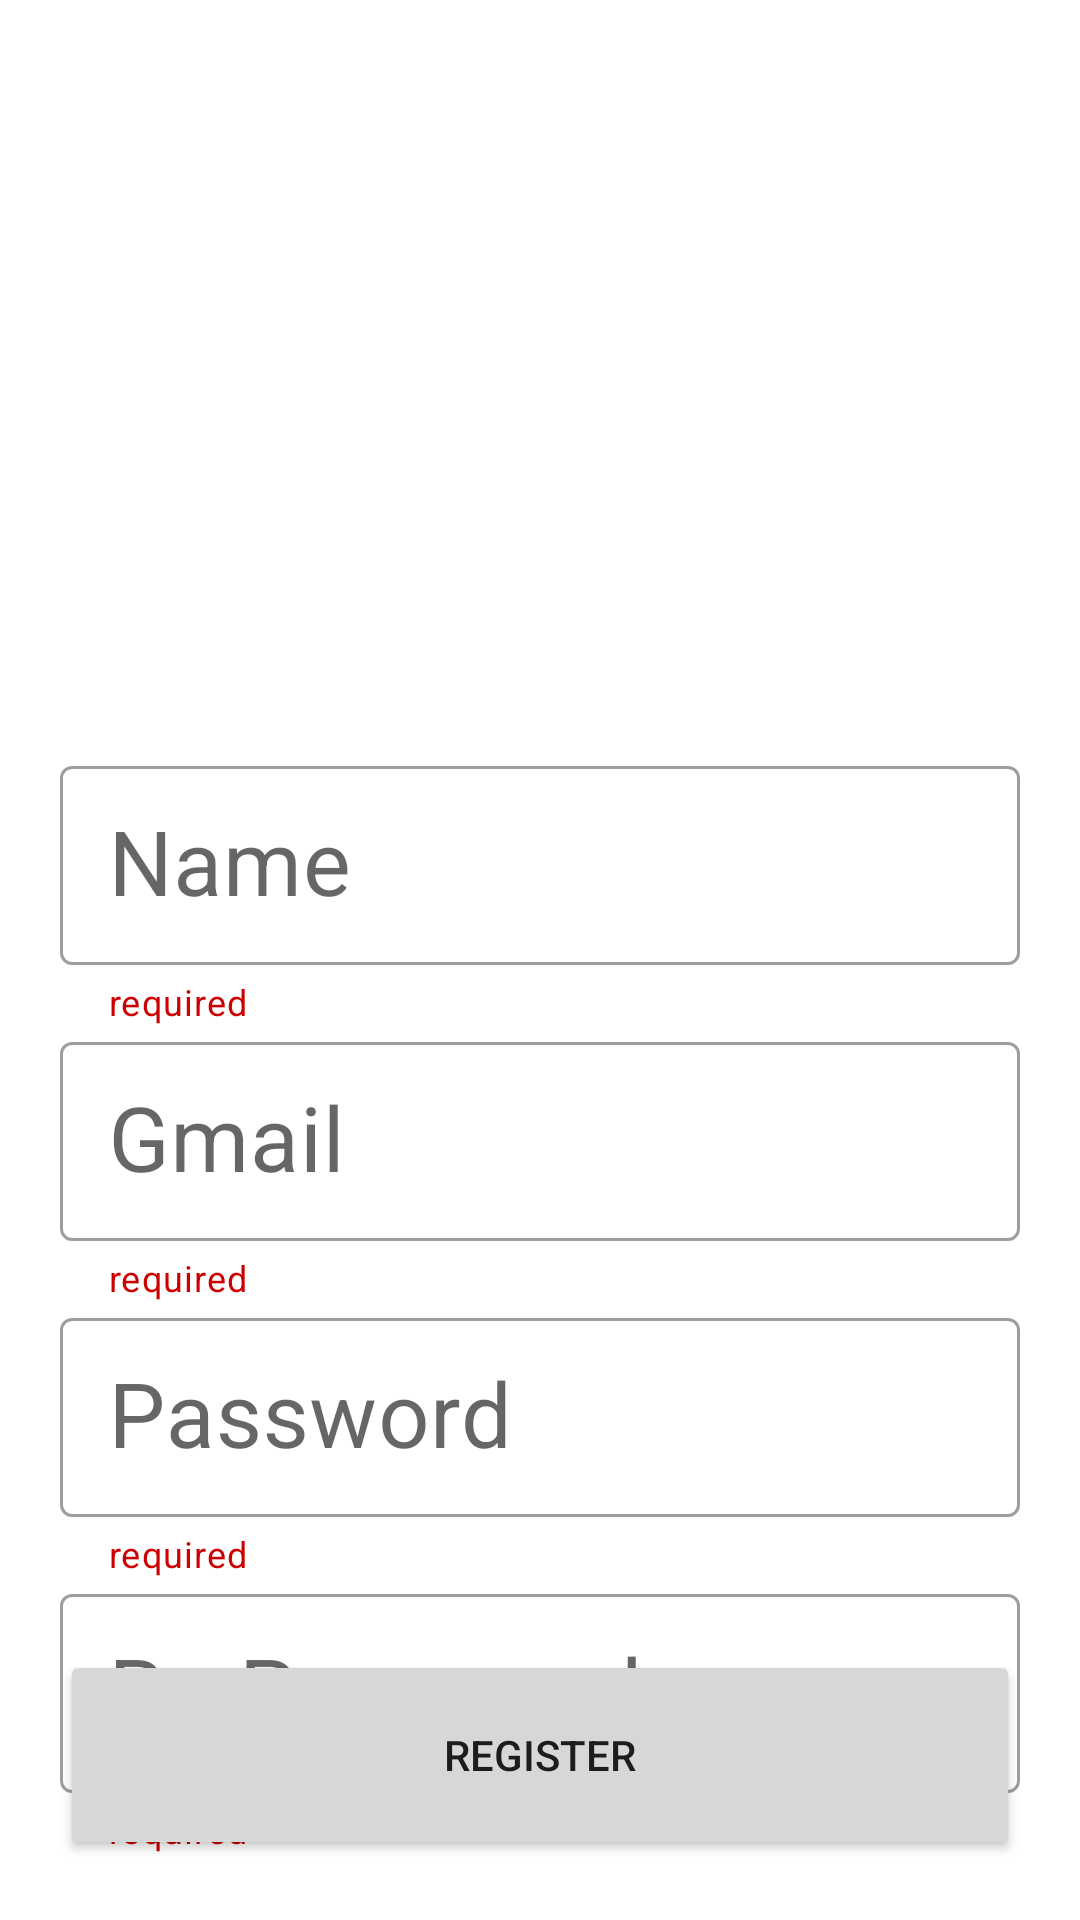

Write the Android layout XML for this screen, with the resource values it uses.
<!-- AndroidManifest.xml: application theme Theme.Messages -->
<!-- res/layout/activity_sign_up.xml -->
<?xml version="1.0" encoding="utf-8"?>
<RelativeLayout xmlns:android="http://schemas.android.com/apk/res/android"
    xmlns:app="http://schemas.android.com/apk/res-auto"
    xmlns:tools="http://schemas.android.com/tools"
    android:layout_width="match_parent"
    android:layout_height="match_parent"
    tools:context=".SignUp">


    <ImageView
        android:id="@+id/app_logo"
        android:layout_width="150dp"
        android:layout_height="150dp"
        android:layout_centerHorizontal="true"
        android:layout_marginBottom="30dp"
        android:layout_marginTop="70dp"
        android:src="@drawable/swinburne"
        app:layout_constraintEnd_toEndOf="parent" />

    <com.google.android.material.textfield.TextInputLayout
        android:id="@+id/NameContainer"
        style="@style/Widget.MaterialComponents.TextInputLayout.OutlinedBox.Dense"
        android:layout_width="match_parent"
        android:layout_height="wrap_content"
        android:layout_marginHorizontal="20dp"
        android:layout_below="@+id/app_logo"
        app:helperText="@string/required"
        app:helperTextTextColor="@android:color/holo_red_dark">

        <com.google.android.material.textfield.TextInputEditText
            android:id="@+id/edt_name"
            android:layout_width="match_parent"
            android:layout_height="wrap_content"
            android:hint="Name"
            android:textSize="30dp" />

    </com.google.android.material.textfield.TextInputLayout>

    <com.google.android.material.textfield.TextInputLayout
        android:id="@+id/GmailContainer"
        style="@style/Widget.MaterialComponents.TextInputLayout.OutlinedBox.Dense"
        android:layout_width="match_parent"
        android:layout_height="wrap_content"
        android:layout_marginHorizontal="20dp"
        android:layout_below="@+id/NameContainer"
        app:helperText="@string/required"
        app:helperTextTextColor="@android:color/holo_red_dark">

        <com.google.android.material.textfield.TextInputEditText
            android:id="@+id/edt_gmail"
            android:layout_width="match_parent"
            android:layout_height="wrap_content"
            android:hint="Gmail"
            android:textSize="30dp" />

    </com.google.android.material.textfield.TextInputLayout>


    <com.google.android.material.textfield.TextInputLayout
        android:id="@+id/PasswordContainer"
        style="@style/Widget.MaterialComponents.TextInputLayout.OutlinedBox.Dense"
        android:layout_width="match_parent"
        android:layout_height="wrap_content"
        android:layout_marginHorizontal="20dp"
        android:layout_below="@+id/GmailContainer"
        app:helperText="@string/required"
        app:helperTextTextColor="@android:color/holo_red_dark">

        <com.google.android.material.textfield.TextInputEditText
            android:id="@+id/edt_password"
            android:layout_width="match_parent"
            android:layout_height="wrap_content"
            android:hint="Password"
            android:textSize="30dp" />

    </com.google.android.material.textfield.TextInputLayout>

    <com.google.android.material.textfield.TextInputLayout
        android:id="@+id/PasswordContainer2"
        style="@style/Widget.MaterialComponents.TextInputLayout.OutlinedBox.Dense"
        android:layout_width="match_parent"
        android:layout_height="wrap_content"
        android:layout_marginHorizontal="20dp"
        android:layout_below="@+id/PasswordContainer"
        app:helperText="@string/required"
        app:helperTextTextColor="@android:color/holo_red_dark">

        <com.google.android.material.textfield.TextInputEditText
            android:id="@+id/edt_password2"
            android:layout_width="match_parent"
            android:layout_height="wrap_content"
            android:hint="Re-Password"
            android:textSize="30dp" />

    </com.google.android.material.textfield.TextInputLayout>




    <Button
        android:id="@+id/btnSignUp"
        android:layout_width="match_parent"
        android:layout_height="70dp"
        android:layout_marginHorizontal="20dp"
        android:layout_marginBottom="20dp"
        android:text="@string/register"
        app:layout_constraintBottom_toBottomOf="parent"
        app:layout_constraintEnd_toEndOf="parent"
        android:layout_alignParentBottom="true"
        />
</RelativeLayout>
<!-- resources referenced by this layout -->
<resources>
  <string name="register">Register</string>
  <string name="required">required</string>
  <style name="Theme.Messages" parent="Theme.MaterialComponents.DayNight.DarkActionBar">
          
          <item name="colorPrimary">@color/black</item>
          <item name="colorPrimaryVariant">@color/black</item>
          <item name="colorOnPrimary">@color/white</item>
          
          <item name="colorSecondary">@color/teal_200</item>
          <item name="colorSecondaryVariant">@color/teal_700</item>
          <item name="colorOnSecondary">@color/black</item>
          
          <item name="android:statusBarColor">?attr/colorPrimaryVariant</item>
          
      </style>
  <color name="black">#FF000000</color>
  <color name="white">#FFFFFFFF</color>
  <color name="teal_200">#FF03DAC5</color>
  <color name="teal_700">#FF018786</color>
</resources>
